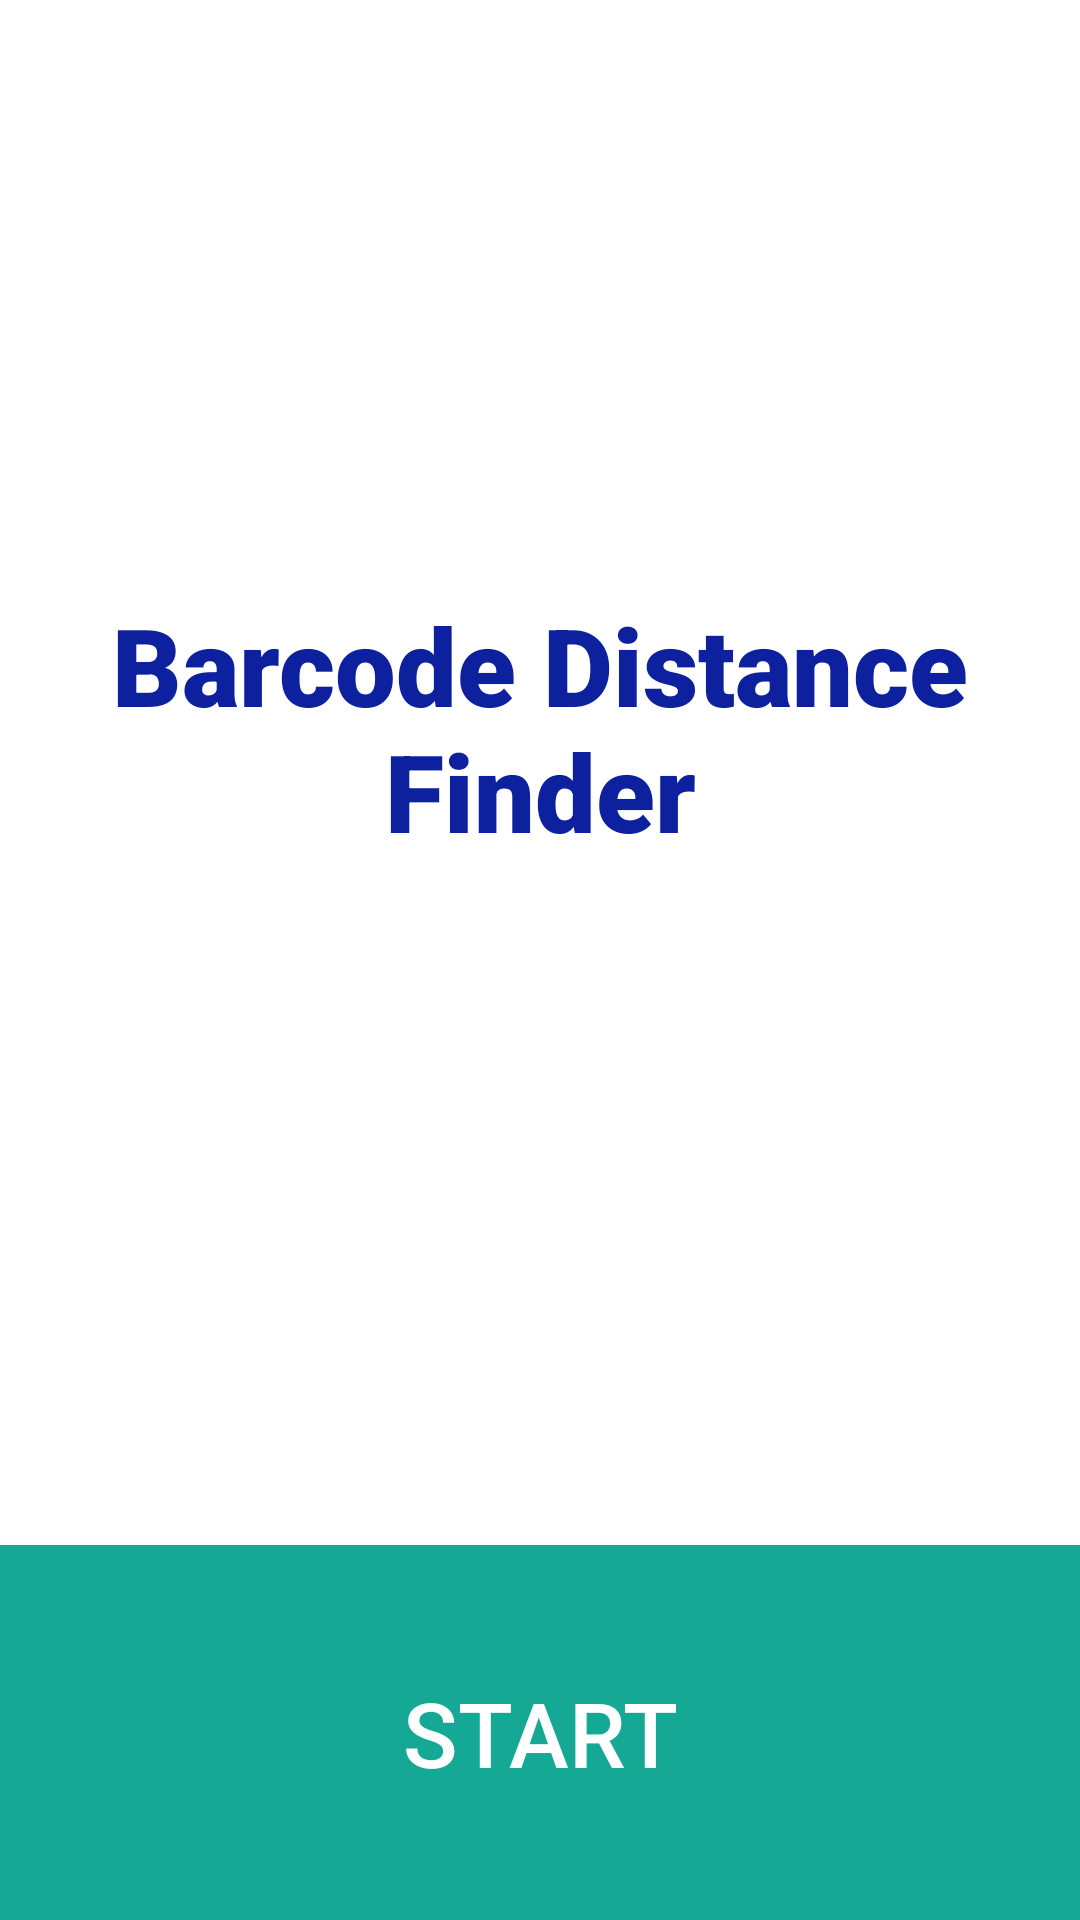

Android layout source for this screen:
<!-- AndroidManifest.xml: application theme Theme.BarcodeDistanceFinder2 -->
<!-- res/layout/activity_main.xml -->
<?xml version="1.0" encoding="utf-8"?>
<androidx.constraintlayout.widget.ConstraintLayout xmlns:android="http://schemas.android.com/apk/res/android"
    xmlns:app="http://schemas.android.com/apk/res-auto"
    xmlns:tools="http://schemas.android.com/tools"
    android:layout_width="match_parent"
    android:layout_height="match_parent"
    tools:context=".activities.MainActivity"
    android:keepScreenOn="true">

    <ImageView
        android:id="@+id/imageView"
        android:layout_width="wrap_content"
        android:layout_height="match_parent"
        android:alpha="0.8"
        android:scaleType="centerCrop"
        android:src="@drawable/background"
        app:layout_constraintBottom_toBottomOf="parent"
        app:layout_constraintEnd_toEndOf="parent"
        app:layout_constraintStart_toStartOf="parent"
        app:layout_constraintTop_toTopOf="parent" />

    <Button
        android:id="@+id/startButton"
        style="?android:attr/borderlessButtonStyle"
        android:layout_width="0dp"
        android:layout_height="125dp"
        android:background="#C66060"
        android:backgroundTint="#2F8EE1"
        android:text="START"
        android:textAlignment="center"
        android:textSize="30sp"
        app:layout_constraintBottom_toBottomOf="parent"
        app:layout_constraintEnd_toEndOf="parent"
        app:layout_constraintHorizontal_bias="0.0"
        app:layout_constraintStart_toStartOf="parent"
        app:layout_constraintTop_toTopOf="@+id/imageView"
        app:layout_constraintVertical_bias="1.0" />

    <TextView
        android:id="@+id/textView"
        android:layout_width="350dp"
        android:layout_height="143dp"
        android:contextClickable="false"
        android:fontFamily="sans-serif-black"
        android:text="Barcode Distance Finder"
        android:textAlignment="center"
        android:textColor="#0D209E"
        android:textSize="36sp"
        android:textStyle="bold"
        app:layout_constraintBottom_toBottomOf="parent"
        app:layout_constraintEnd_toEndOf="parent"
        app:layout_constraintHorizontal_bias="0.491"
        app:layout_constraintStart_toStartOf="parent"
        app:layout_constraintTop_toTopOf="parent"
        app:layout_constraintVertical_bias="0.397" />

</androidx.constraintlayout.widget.ConstraintLayout>
<!-- resources referenced by this layout -->
<resources>
  <style name="Theme.BarcodeDistanceFinder2" parent="Theme.MaterialComponents.DayNight.DarkActionBar">
          
          <item name="colorPrimary">@color/dot_dark_screen1</item>
          <item name="colorPrimaryVariant">@color/purple_700</item>
          <item name="colorOnPrimary">@color/white</item>
          
          <item name="colorSecondary">@color/teal_200</item>
          <item name="colorSecondaryVariant">@color/teal_700</item>
          <item name="colorOnSecondary">@color/black</item>
          
          <item name="android:statusBarColor" tools:targetApi="l">@color/colorPrimaryDark</item>
          
      </style>
  <color name="dot_dark_screen1">#14a895</color>
  <color name="purple_700">#FF3700B3</color>
  <color name="white">#FFFFFFFF</color>
  <color name="teal_200">#FF03DAC5</color>
  <color name="teal_700">#FF018786</color>
  <color name="black">#FF000000</color>
  <color name="colorPrimaryDark">#303F9F</color>
</resources>
